Run: headless pygame with SDL's dummy video driver; simulated clock (each Clock.tick advances the game by its frame time, no real sleeping); random seed 0; keys injected as events and as key.get_pressed() state; mouse plan: one left click at the window centre at the start of phase 2, then a move to the lower-right quarter at the start of phase 3.
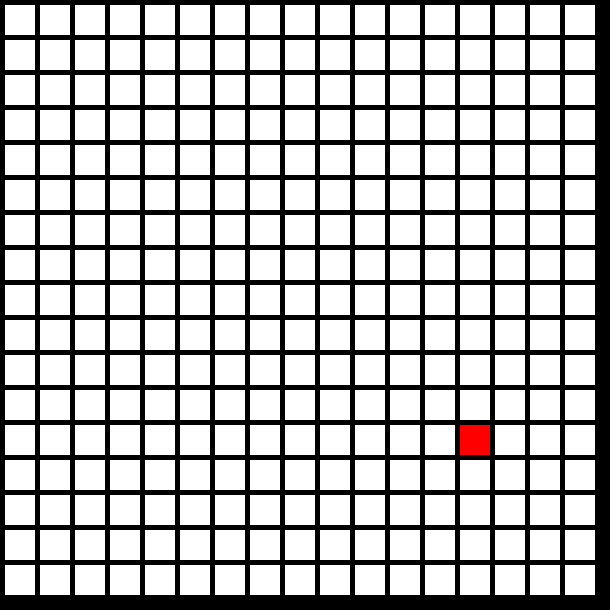
Frame 1 of 4 · flips 1–60 · no input
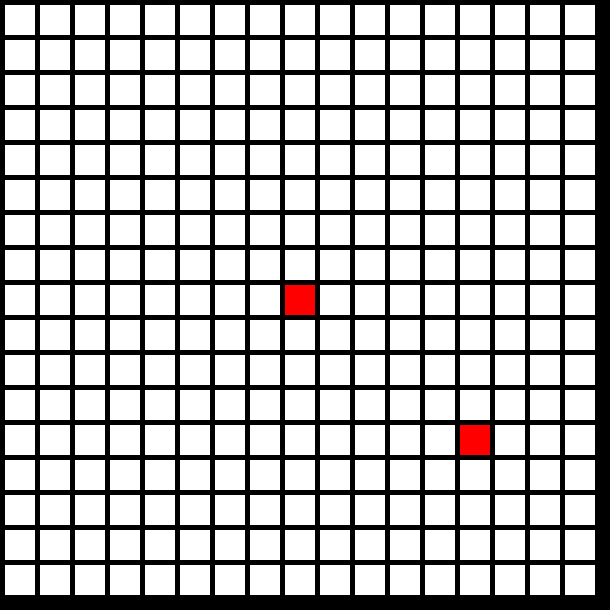
Frame 2 of 4 · flips 61–180 · clicked the window centre · tapped SPACE, RETURN · held RIGHT (→), D
Frame 3 of 4 · flips 181–300 · moved the mouse to the lower-right quarter · held DOWN (↓), S · screen unchanged from frame 2, image omitted
Frame 4 of 4 · flips 301–420 · held LEFT (←), A, UP (↑), W · screen unchanged from frame 3, image omitted

The pygame program that drew these frames:

import pygame, sys, random
from enum import Enum


# Pomocná třída enum
class MineEvent(Enum):
    HIDDEN = 0
    CLICKED = 1
    FLAGGED = 2


# konstanty a fce které neinteragují s pygame!
BLACK = (0, 0, 0)
WHITE = (255, 255, 255)
GREEN = (0, 255, 0)
RED = (255, 0, 0)

WINDOW_WIDTH = 610
WINDOW_HEIGHT = 610

MINE_SIZE = 30
FPS = 45
MARGIN = 5


# fce které interagují s pygame!
def init_minefield():
    matrix = []
    for row in range(WINDOW_WIDTH // (MINE_SIZE + MARGIN)):
        matrix.append([])
        for column in range(WINDOW_HEIGHT // (MINE_SIZE + MARGIN)):
            matrix[row].append(MineEvent.HIDDEN)
    # pomocí fce random obarvíme odkryjeme jedno náhodné políčko ve hře jako výchozí bod
    matrix[random.randrange(0, WINDOW_WIDTH // (MINE_SIZE + MARGIN))][random.randrange(0, WINDOW_HEIGHT // (MINE_SIZE + MARGIN))] = MineEvent.CLICKED

    return matrix


def render_result():
    # procházíme celou matici a podle vnitřní hodnoty nastavujeme barvu k vykreslení
    for row in range(WINDOW_WIDTH // (MINE_SIZE + MARGIN)):
        for column in range(WINDOW_HEIGHT // (MINE_SIZE + MARGIN)):
            color = WHITE
            if minefield[row][column] == MineEvent.CLICKED:
                color = RED
            pygame.draw.rect(screen,
                             color,
                             [(MARGIN + MINE_SIZE) * column + MARGIN,
                              (MARGIN + MINE_SIZE) * row + MARGIN,
                              MINE_SIZE,
                              MINE_SIZE])


minefield = init_minefield()

# Start pygame + start modulů!
pygame.init()
pygame.mixer.init()

# Grafika!


# Definice spritu


# Nastaveni okna aj.
screen = pygame.display.set_mode((WINDOW_WIDTH, WINDOW_HEIGHT))
pygame.display.set_caption("The Triple Jan Minesweeper :D")
# table = load_tile_table()

# hodiny - FPS CLOCK / heart rate
clock = pygame.time.Clock()

# Kolecke spritů
# my_sprites = pygame.sprite.Group()


# start:
running = True

# cyklus udrzujici okno v chodu
while running:
    # FPS kontrola / jeslti bezi dle rychlosti!
    clock.tick(FPS)

    # Event
    for event in pygame.event.get():
        # print(event) - pokud potrebujete info co se zmacklo.
        if event.type == pygame.QUIT:
            running = False
            break
            # kontrola zda byla stisknuta klávesa
        elif event.type == pygame.KEYDOWN:
            # pokud byl stisknut ESC opustíme hru
            if event.key == pygame.K_ESCAPE:
                running = False
                break
        elif event.type == pygame.MOUSEBUTTONDOWN:
            # sebereme pozici myši po kliku
            mouse_position = pygame.mouse.get_pos()
            # přepočteme na souřadnice našeho pole
            row = mouse_position[1] // (MINE_SIZE + MARGIN)
            column = mouse_position[0] // (MINE_SIZE + MARGIN)
            print("Position Clicked: {} Our array coordinates: row - {}, column - {} Button: {}".format(mouse_position, row, column, event.button))
            if event.button == 1:
                # Nastavím hodnotu, že bylo na pozici kliknuto
                minefield[row][column] = MineEvent.CLICKED
            elif event.button == 3:
                minefield[row][column] = MineEvent.FLAGGED



    # Update
    # my_sprites.update()

    # Render
    screen.fill(BLACK)

    render_result()

    # my_sprites.draw(screen)
    pygame.display.flip()

pygame.quit()
